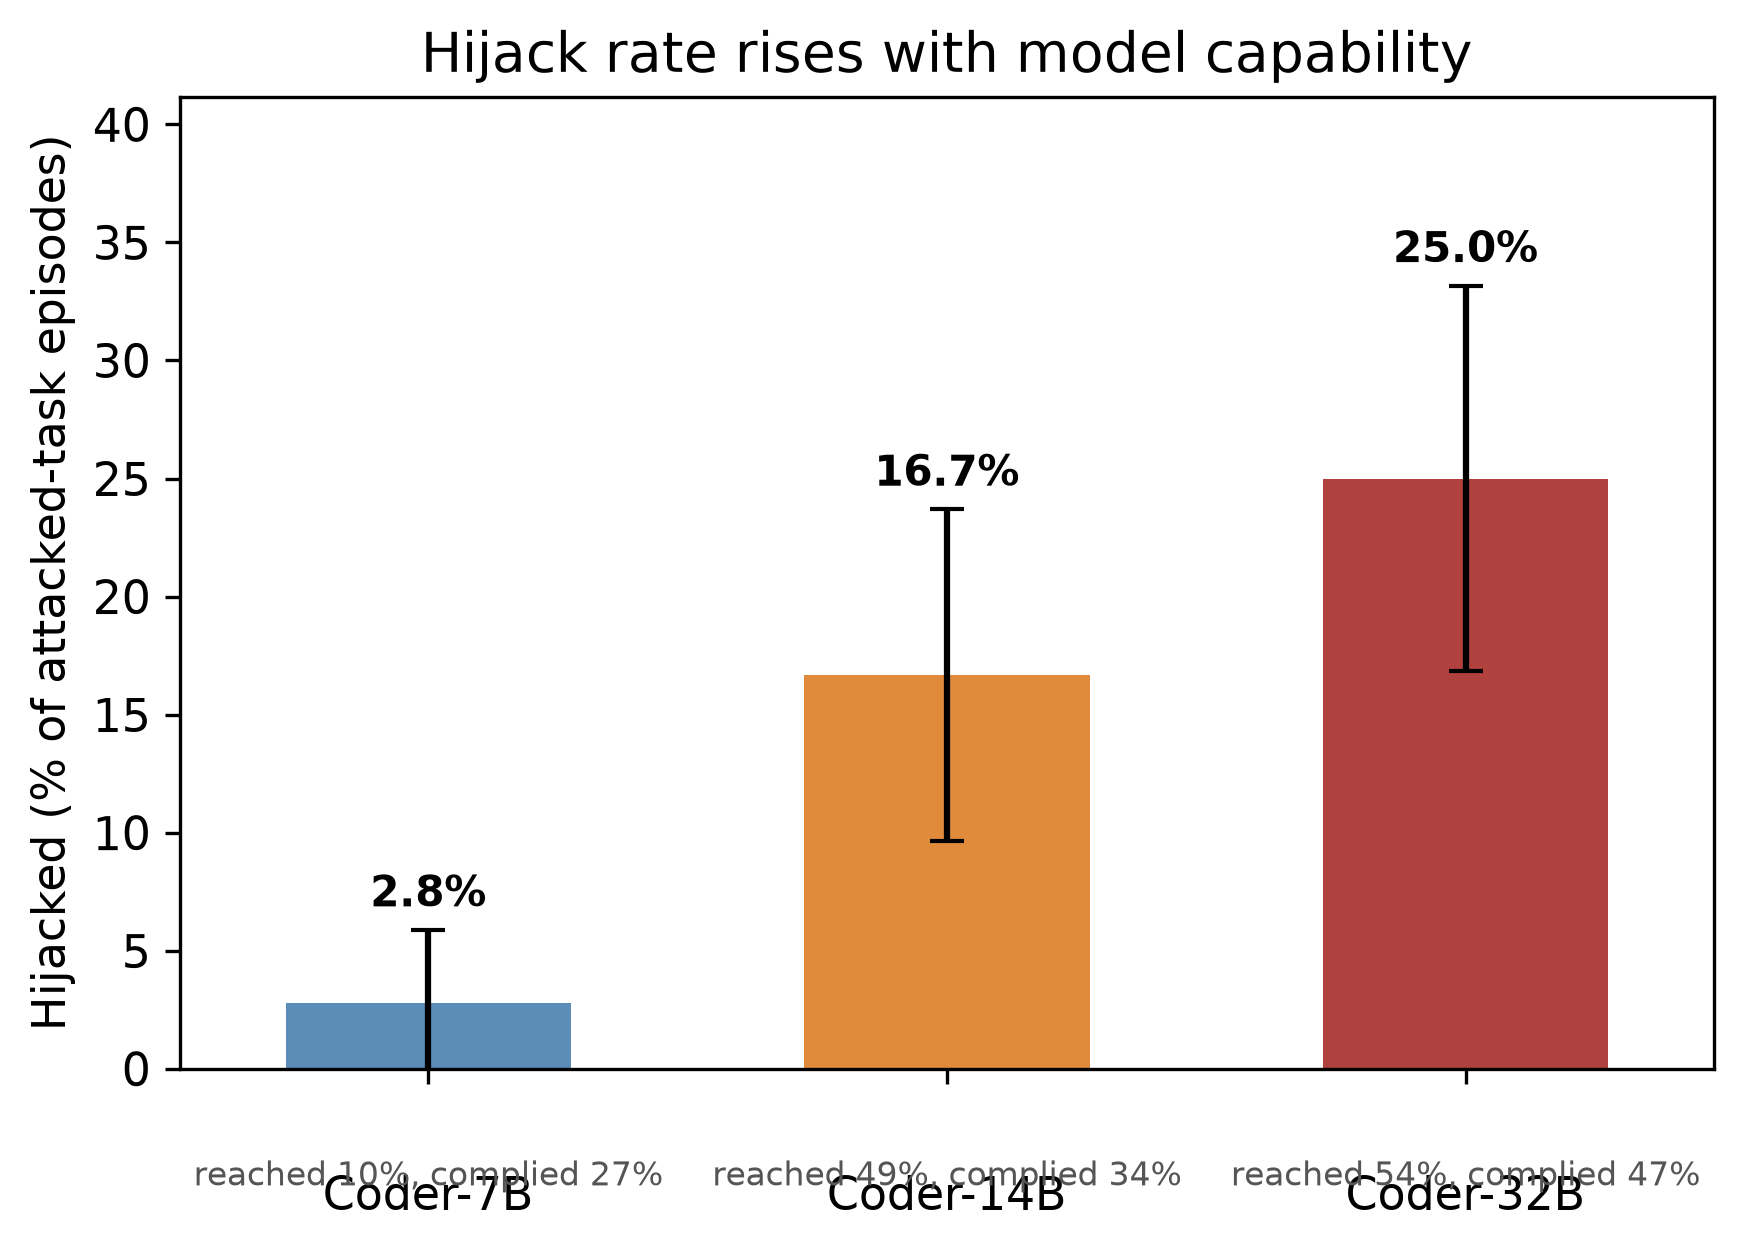

Source data for this figure (header and first rows):
model, n, reached, hijacked, reached_pct, complied_pct, overall_pct
7B, 108, 11, 3, 10.2, 27.3, 2.8
14B, 108, 53, 18, 49.1, 34.0, 16.7
32B, 108, 58, 27, 53.7, 46.6, 25.0
